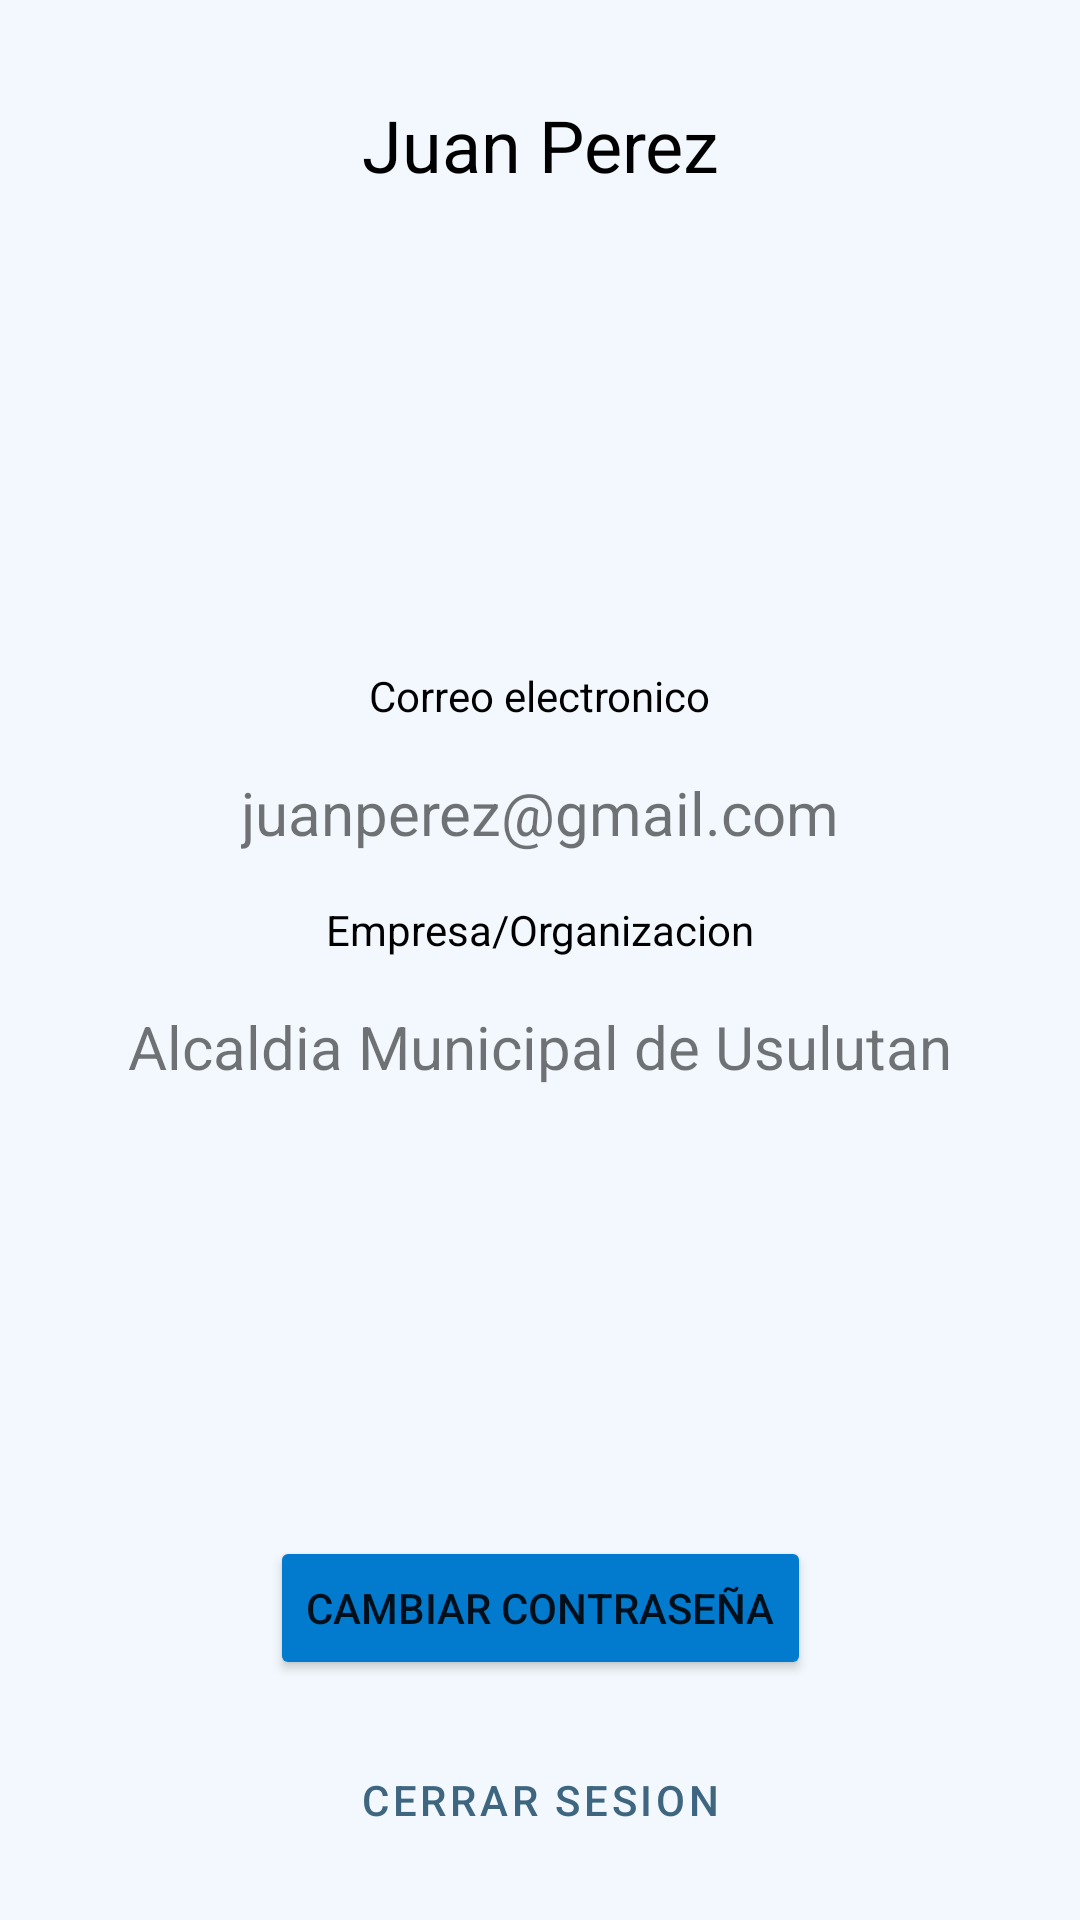

Write the Android layout XML for this screen, with the resource values it uses.
<!-- AndroidManifest.xml: application theme Theme.Pollusapp -->
<!-- res/layout/fragment_gallery.xml -->
<?xml version="1.0" encoding="utf-8"?>
<androidx.constraintlayout.widget.ConstraintLayout xmlns:android="http://schemas.android.com/apk/res/android"
    xmlns:app="http://schemas.android.com/apk/res-auto"
    xmlns:tools="http://schemas.android.com/tools"
    android:layout_width="match_parent"
    android:layout_height="match_parent"
    android:padding="@dimen/default_gap"
    android:background="@color/background_app"
    tools:context=".ui.gallery.GalleryFragment">

    <ImageView
        android:id="@+id/User_image"
        android:layout_width="@dimen/logo_w_register_size"
        android:layout_height="@dimen/logo_h_register_size"
        android:src="@drawable/user_icon"
        app:layout_constraintEnd_toEndOf="parent"
        app:layout_constraintStart_toStartOf="parent"
        app:layout_constraintTop_toBottomOf="@+id/Name_text"
        android:layout_marginTop="@dimen/default_gap"/>

    <TextView
        android:id="@+id/Name_text"
        android:layout_width="wrap_content"
        android:layout_height="wrap_content"
        android:layout_marginTop="16dp"
        android:gravity="center_horizontal|center_vertical"
        android:text="Juan Perez"
        android:textAppearance="@style/pollus"
        android:textSize="24dp"
        app:layout_constraintEnd_toEndOf="parent"
        app:layout_constraintStart_toStartOf="parent"
        app:layout_constraintTop_toTopOf="parent" />

    <TextView
        android:id="@+id/name_register_textView"
        android:layout_width="wrap_content"
        android:layout_height="wrap_content"
        android:layout_marginTop="@dimen/default_gap"
        android:text="@string/email_text"
        android:textColor="@color/black"
        app:layout_constraintEnd_toEndOf="parent"
        app:layout_constraintStart_toStartOf="parent"
        app:layout_constraintTop_toBottomOf="@+id/User_image" />


    <TextView
        android:id="@+id/email_profile_text"
        android:layout_width="wrap_content"
        android:layout_height="wrap_content"
        android:layout_marginTop="@dimen/default_gap"
        android:text="@string/email_profile_default"
        android:textSize="20dp"
        app:layout_constraintEnd_toEndOf="parent"
        app:layout_constraintStart_toStartOf="parent"
        app:layout_constraintTop_toBottomOf="@+id/name_register_textView" />

    <TextView
        android:id="@+id/organization_textview"
        android:layout_width="wrap_content"
        android:layout_height="wrap_content"
        android:layout_marginTop="@dimen/default_gap"
        android:text="Empresa/Organizacion"
        android:textColor="@color/black"
        app:layout_constraintEnd_toEndOf="parent"
        app:layout_constraintStart_toStartOf="parent"
        app:layout_constraintTop_toBottomOf="@+id/email_profile_text" />

    <TextView
        android:layout_width="wrap_content"
        android:layout_height="wrap_content"
        android:text="@string/org_default_text"
        android:textSize="20dp"
        android:layout_marginTop="@dimen/default_gap"
        app:layout_constraintEnd_toEndOf="parent"
        app:layout_constraintStart_toStartOf="parent"
        app:layout_constraintTop_toBottomOf="@+id/organization_textview" />

    <Button
        android:id="@+id/change_pass_button"
        style="Widget.MaterialComponents.Button.Icon"
        android:layout_width="wrap_content"
        android:layout_height="wrap_content"
        android:backgroundTint="@color/primary_color"
        android:text="@string/change_pass_textbtn"
        android:layout_marginBottom="@dimen/default_gap"
        app:icon="@drawable/key_icon"
        app:iconSize="20dp"
        app:layout_constraintBottom_toTopOf="@+id/logout_button"
        app:layout_constraintEnd_toEndOf="parent"
        app:layout_constraintStart_toStartOf="parent" />

    <Button
        android:id="@+id/logout_button"
        style="@style/Widget.MaterialComponents.Button.OutlinedButton"
        android:layout_width="wrap_content"
        android:layout_height="wrap_content"
        app:layout_constraintBottom_toBottomOf="parent"
        app:layout_constraintEnd_toEndOf="parent"
        android:text="Cerrar sesion"
        app:layout_constraintStart_toStartOf="parent" />

</androidx.constraintlayout.widget.ConstraintLayout>
<!-- resources referenced by this layout -->
<resources>
  <color name="background_app">#0D027BCE</color>
  <color name="black">#FF000000</color>
  <color name="primary_color">#027BCE</color>
  <dimen name="default_gap">16dp</dimen>
  <dimen name="logo_h_register_size">126dp</dimen>
  <dimen name="logo_w_register_size">135dp</dimen>
  <string name="change_pass_textbtn">Cambiar contraseña</string>
  <string name="email_profile_default">juanperez@gmail.com</string>
  <string name="email_text">Correo electronico</string>
  <string name="org_default_text">Alcaldia Municipal de Usulutan</string>
  <style name="pollus">
  
          <item name="android:textSize">
              24sp
          </item>
  
          <item name="android:textColor">
              #000000
          </item>
  
      </style>
  <style name="Theme.Pollusapp" parent="Theme.MaterialComponents.DayNight.DarkActionBar">
          
          <item name="colorPrimary">@color/dark_blue</item>
          <item name="colorPrimaryVariant">@color/primary_color</item>
          <item name="colorOnPrimary">@color/white</item>
          
          <item name="colorSecondary">@color/teal_200</item>
          <item name="colorSecondaryVariant">@color/teal_700</item>
          <item name="colorOnSecondary">@color/black</item>
          
          <item name="android:statusBarColor" tools:targetApi="l">?attr/colorPrimaryVariant</item>
          
      </style>
  <color name="dark_blue">#3E6680</color>
  <color name="white">#FFFFFFFF</color>
  <color name="teal_200">#FF03DAC5</color>
  <color name="teal_700">#FF018786</color>
</resources>
